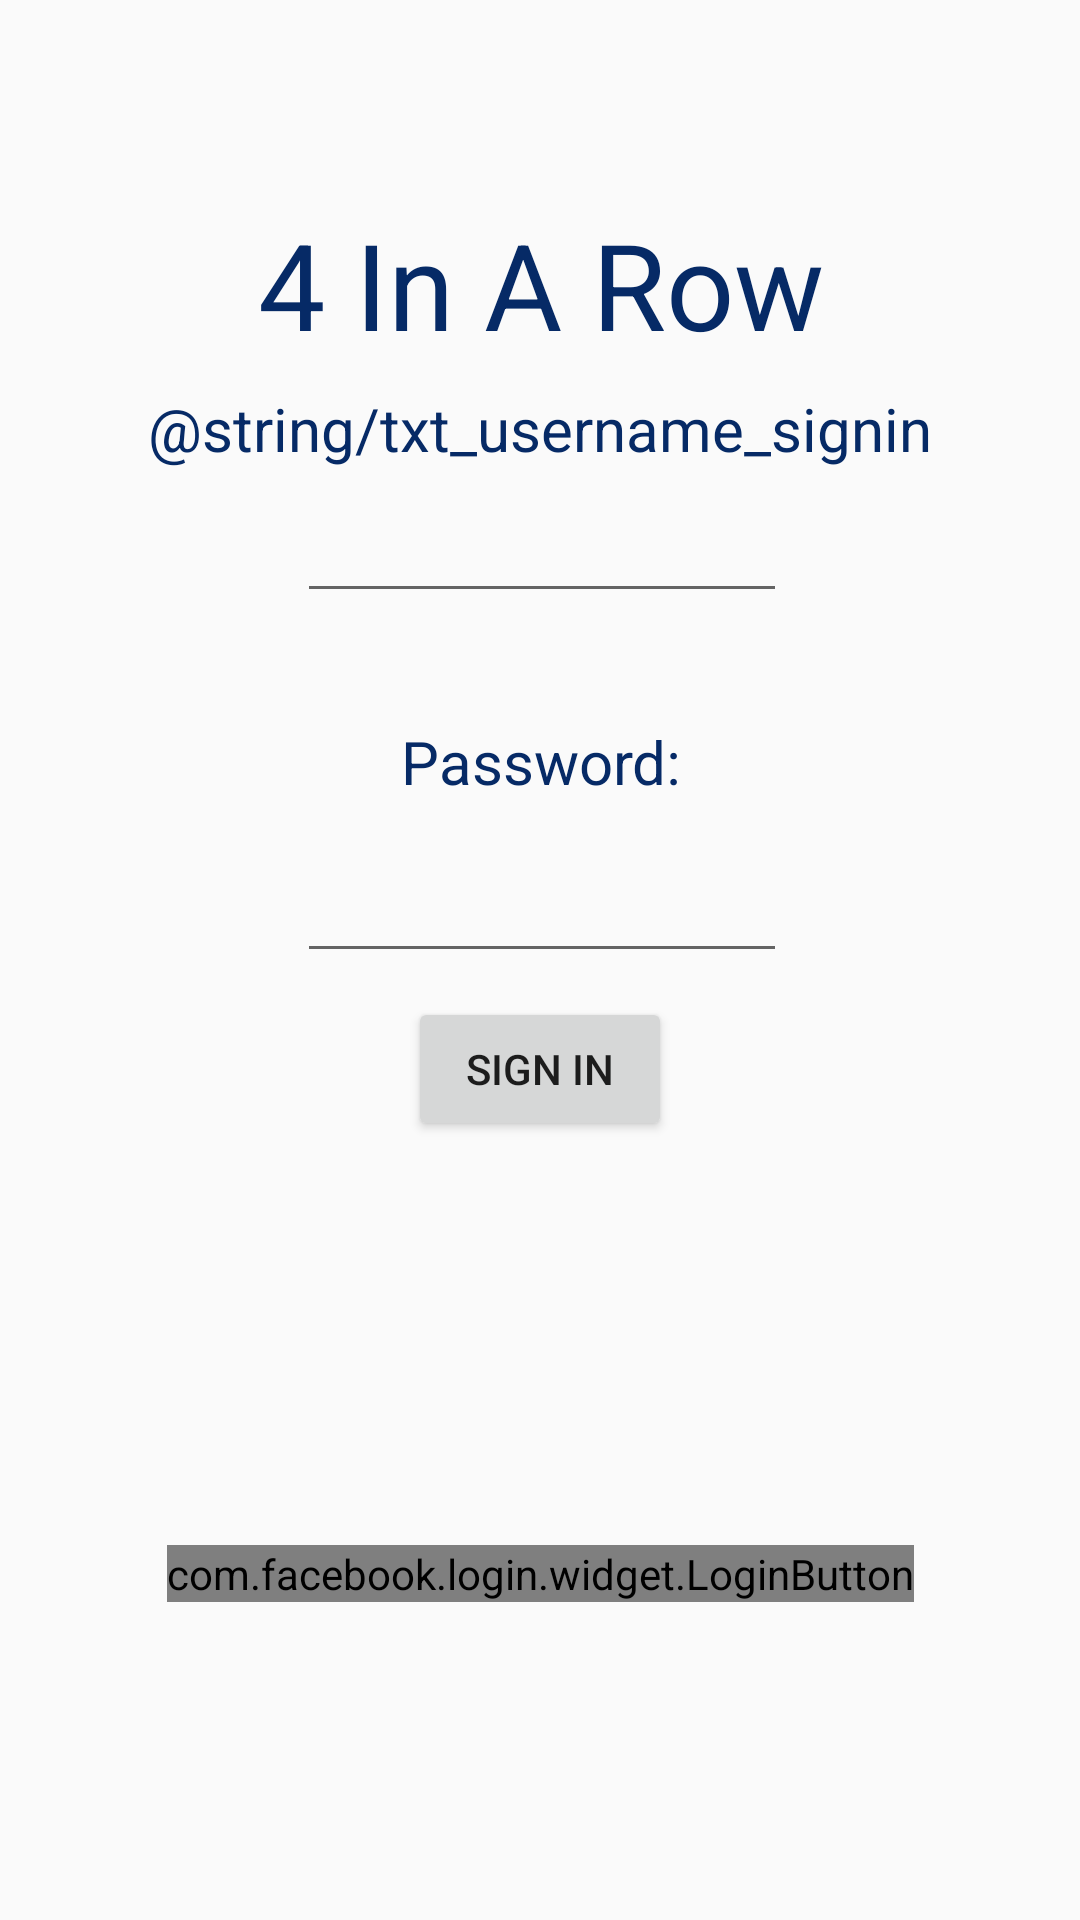

Produce the Android XML layout that renders to this screen, including the resource entries it uses.
<!-- AndroidManifest.xml: application theme AppTheme.NoActionBar -->
<!-- res/layout/activity_main.xml -->
<?xml version="1.0" encoding="utf-8"?>
<android.support.constraint.ConstraintLayout xmlns:android="http://schemas.android.com/apk/res/android"
    xmlns:app="http://schemas.android.com/apk/res-auto"
    xmlns:tools="http://schemas.android.com/tools"
    style="@style/background_style"
    tools:context=".MainActivity">


    <com.facebook.login.widget.LoginButton
        android:id="@+id/login_button"
        android:layout_width="wrap_content"
        android:layout_height="wrap_content"
        android:layout_marginBottom="8dp"
        android:layout_marginEnd="8dp"
        android:layout_marginStart="8dp"
        android:layout_marginTop="8dp"
        app:layout_constraintBottom_toBottomOf="parent"
        app:layout_constraintEnd_toEndOf="parent"
        app:layout_constraintStart_toStartOf="parent"
        app:layout_constraintTop_toTopOf="parent"
        app:layout_constraintVertical_bias="0.838" />

    <TextView
        android:id="@+id/txt_username_signin"
        style="@style/text_style"
        android:layout_width="wrap_content"
        android:layout_height="wrap_content"
        android:layout_marginEnd="8dp"
        android:layout_marginStart="8dp"
        android:layout_marginTop="8dp"
        android:text="@string/txt_username_signin"
        app:layout_constraintEnd_toEndOf="parent"
        app:layout_constraintStart_toStartOf="parent"
        app:layout_constraintTop_toBottomOf="@+id/textView3" />

    <EditText
        android:id="@+id/editText"
        android:layout_width="wrap_content"
        android:layout_height="wrap_content"
        android:layout_marginEnd="8dp"
        android:layout_marginStart="8dp"
        android:layout_marginTop="12dp"
        android:ems="10"
        android:inputType="textPersonName"
        android:textSize="14sp"
        app:layout_constraintEnd_toEndOf="parent"
        app:layout_constraintHorizontal_bias="0.503"
        app:layout_constraintStart_toStartOf="parent"
        app:layout_constraintTop_toBottomOf="@+id/txt_username_signin" />

    <EditText
        android:id="@+id/editText2"
        android:layout_width="wrap_content"
        android:layout_height="wrap_content"
        android:layout_marginEnd="8dp"
        android:layout_marginStart="8dp"
        android:layout_marginTop="132dp"
        android:ems="10"
        android:inputType="textPassword"
        android:textSize="14sp"
        app:layout_constraintEnd_toEndOf="parent"
        app:layout_constraintHorizontal_bias="0.503"
        app:layout_constraintStart_toStartOf="parent"
        app:layout_constraintTop_toBottomOf="@+id/txt_username_signin" />

    <TextView
        android:id="@+id/textView2"
        style="@style/text_style"
        android:layout_width="wrap_content"
        android:layout_height="35dp"
        android:layout_marginEnd="8dp"
        android:layout_marginStart="8dp"
        android:layout_marginTop="84dp"
        android:text="@string/txt_pass_signin"
        app:layout_constraintEnd_toEndOf="parent"
        app:layout_constraintHorizontal_bias="0.502"
        app:layout_constraintStart_toStartOf="parent"
        app:layout_constraintTop_toBottomOf="@+id/txt_username_signin" />

    <Button
        android:id="@+id/button2"
        android:layout_width="wrap_content"
        android:layout_height="wrap_content"
        android:layout_marginEnd="8dp"
        android:layout_marginStart="8dp"
        android:layout_marginTop="8dp"
        android:text="@string/btn_signin"
        app:layout_constraintEnd_toEndOf="parent"
        app:layout_constraintStart_toStartOf="parent"
        app:layout_constraintTop_toBottomOf="@+id/editText2" />

    <TextView
        android:id="@+id/textView3"
        style="@style/text_style"
        android:layout_width="wrap_content"
        android:layout_height="wrap_content"
        android:layout_marginEnd="8dp"
        android:layout_marginStart="8dp"
        android:layout_marginTop="68dp"
        android:text="@string/game_name"
        android:textSize="40sp"
        app:layout_constraintEnd_toEndOf="parent"
        app:layout_constraintHorizontal_bias="0.502"
        app:layout_constraintStart_toStartOf="parent"
        app:layout_constraintTop_toTopOf="parent" />

</android.support.constraint.ConstraintLayout>
<!-- resources referenced by this layout -->
<resources>
  <string name="btn_signin">Sign In</string>
  <string name="game_name">4 In A Row</string>
  <string name="txt_pass_signin">Password:</string>
  <style name="background_style">
          <item name="android:layout_width">match_parent</item>
          <item name="android:layout_height">match_parent</item>
          <item name="android:background">@drawable/background_image</item>
          <item name="android:scaleType">centerCrop</item>
      </style>
  <style name="text_style">
          <item name="android:textColor">@color/txt_color</item>
          <item name="android:textSize">20sp</item>
          <item name="android:layout_width">wrap_content</item>
          <item name="android:layout_height">wrap_content</item>
      </style>
  <style name="AppTheme.NoActionBar" parent="Theme.AppCompat.Light.DarkActionBar">
          <item name="windowActionBar">false</item>
          <item name="windowNoTitle">true</item>
          <item name="android:windowFullscreen">true</item>
      </style>
  <color name="txt_color">#062a66</color>
</resources>
